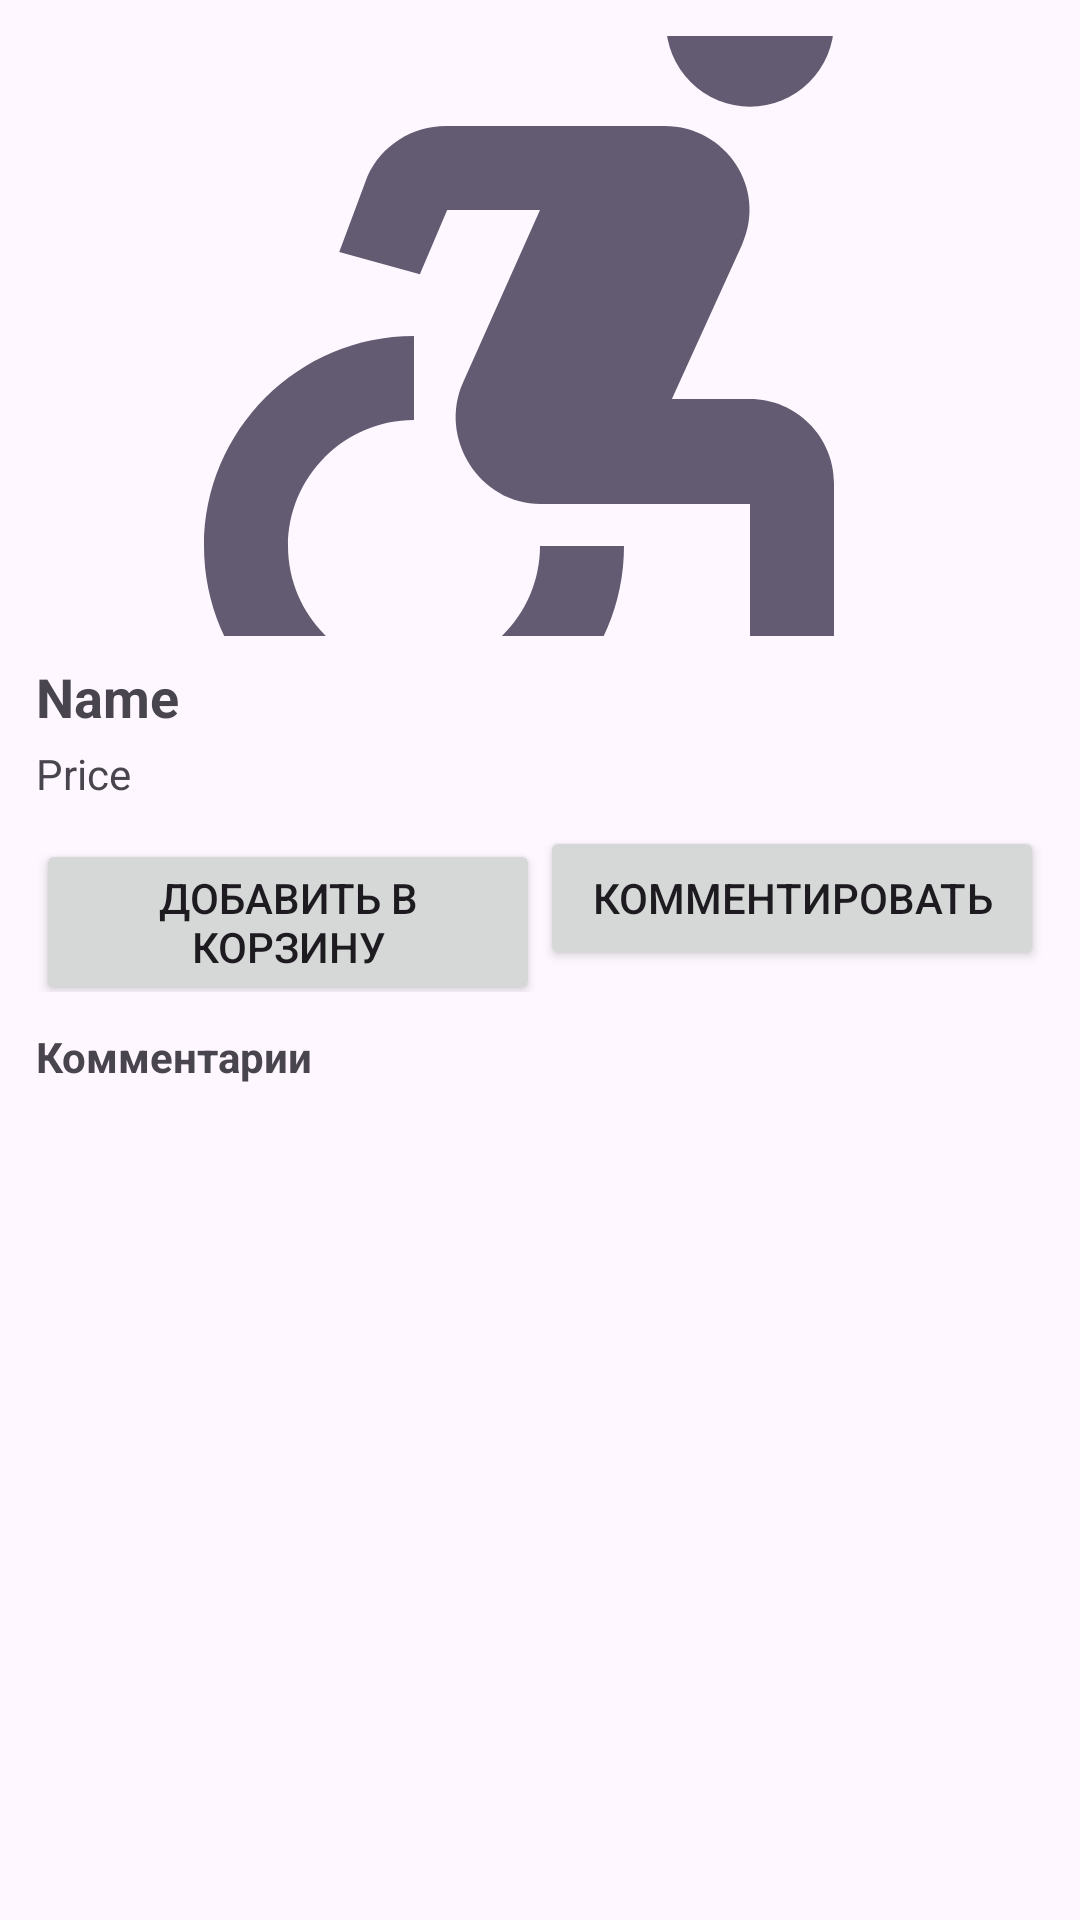

Produce the Android XML layout that renders to this screen, including the resource entries it uses.
<!-- AndroidManifest.xml: application theme Theme.Messenger -->
<!-- res/layout/fragment_product_detail.xml -->
<?xml version="1.0" encoding="utf-8"?>
<LinearLayout xmlns:android="http://schemas.android.com/apk/res/android"
    android:layout_width="match_parent"
    android:orientation="vertical"
    android:padding="12dp"
    android:layout_height="match_parent">

    <ImageView
        android:id="@+id/product_image_large"
        android:layout_width="match_parent"
        android:layout_height="200dp"
        android:scaleType="centerCrop"
        android:src="@drawable/ic_placeholder_avatar" />

    <TextView
        android:id="@+id/product_name_title"
        android:layout_width="match_parent"
        android:layout_height="wrap_content"
        android:textStyle="bold"
        android:text="Name"
        android:layout_marginTop="8dp"
        android:textSize="18sp" />

    <TextView
        android:id="@+id/product_price_text"
        android:layout_width="match_parent"
        android:layout_height="wrap_content"
        android:text="Price"
        android:layout_marginTop="4dp" />

    <LinearLayout
        android:layout_width="match_parent"
        android:layout_height="wrap_content"
        android:orientation="horizontal"
        android:layout_marginTop="8dp">

        <Button android:id="@+id/add_to_cart_btn" android:layout_width="0dp" android:layout_weight="1" android:layout_height="wrap_content" android:text="Добавить в корзину" />
        <Button android:id="@+id/add_comment_btn" android:layout_width="0dp" android:layout_weight="1" android:layout_height="wrap_content" android:text="Комментировать" />

    </LinearLayout>

    <TextView
        android:layout_width="match_parent"
        android:layout_height="wrap_content"
        android:text="Комментарии"
        android:textStyle="bold"
        android:layout_marginTop="12dp" />

    <androidx.recyclerview.widget.RecyclerView
        android:id="@+id/comments_recycler"
        android:layout_width="match_parent"
        android:layout_height="0dp"
        android:layout_weight="1"
        android:paddingTop="6dp" />

</LinearLayout>
<!-- resources referenced by this layout -->
<resources>
  <!-- drawable ic_placeholder_avatar (drawable) -->
  <vector xmlns:android="http://schemas.android.com/apk/res/android" android:autoMirrored="true" android:height="24dp" android:tint="?colorAccent" android:viewportHeight="24" android:viewportWidth="24" android:width="24dp">
        
      <path android:fillColor="?colorControlNormal" android:pathData="M17,4.54m-2,0a2,2 0,1 1,4 0a2,2 0,1 1,-4 0"/>
        
      <path android:fillColor="?colorControlNormal" android:pathData="M14,17h-2c0,1.65 -1.35,3 -3,3s-3,-1.35 -3,-3 1.35,-3 3,-3v-2c-2.76,0 -5,2.24 -5,5s2.24,5 5,5 5,-2.24 5,-5zM17,13.5h-1.86l1.67,-3.67C17.42,8.5 16.44,7 14.96,7h-5.2c-0.81,0 -1.54,0.47 -1.87,1.2L7.22,10l1.92,0.53L9.79,9L12,9l-1.83,4.1c-0.6,1.33 0.39,2.9 1.85,2.9L17,16v5h2v-5.5c0,-1.1 -0.9,-2 -2,-2z"/>
      
  </vector>
  <style name="Theme.Messenger" parent="Theme.Material3.DayNight.NoActionBar">
          <item name="backgroundPrimaryColor">@color/blue</item>
          <item name="backgroundSecondaryColor">@color/white</item>
          <item name="textColorPrimary">@color/black</item>
          <item name="textColorSecondary">@color/black</item>
          <item name="android:statusBarColor">?backgroundPrimaryColor</item>
          <item name="iconColorPrimary">@color/black</item>
          <item name="iconColorSecondary">@color/text_gray</item>
          
          <item name="colorBackground">#E0DBDB</item>
          
          <item name="titleTextColor">#313131</item>
          
          <item name="buttonTextColor">#979797</item>
          
          <item name="buttonBackgroundColor">#FFFFFF</item>
  
      </style>
  <color name="blue">#14bdff</color>
  <color name="white">#FFFFFFFF</color>
  <color name="black">#FF000000</color>
  <color name="text_gray">#777777</color>
</resources>
